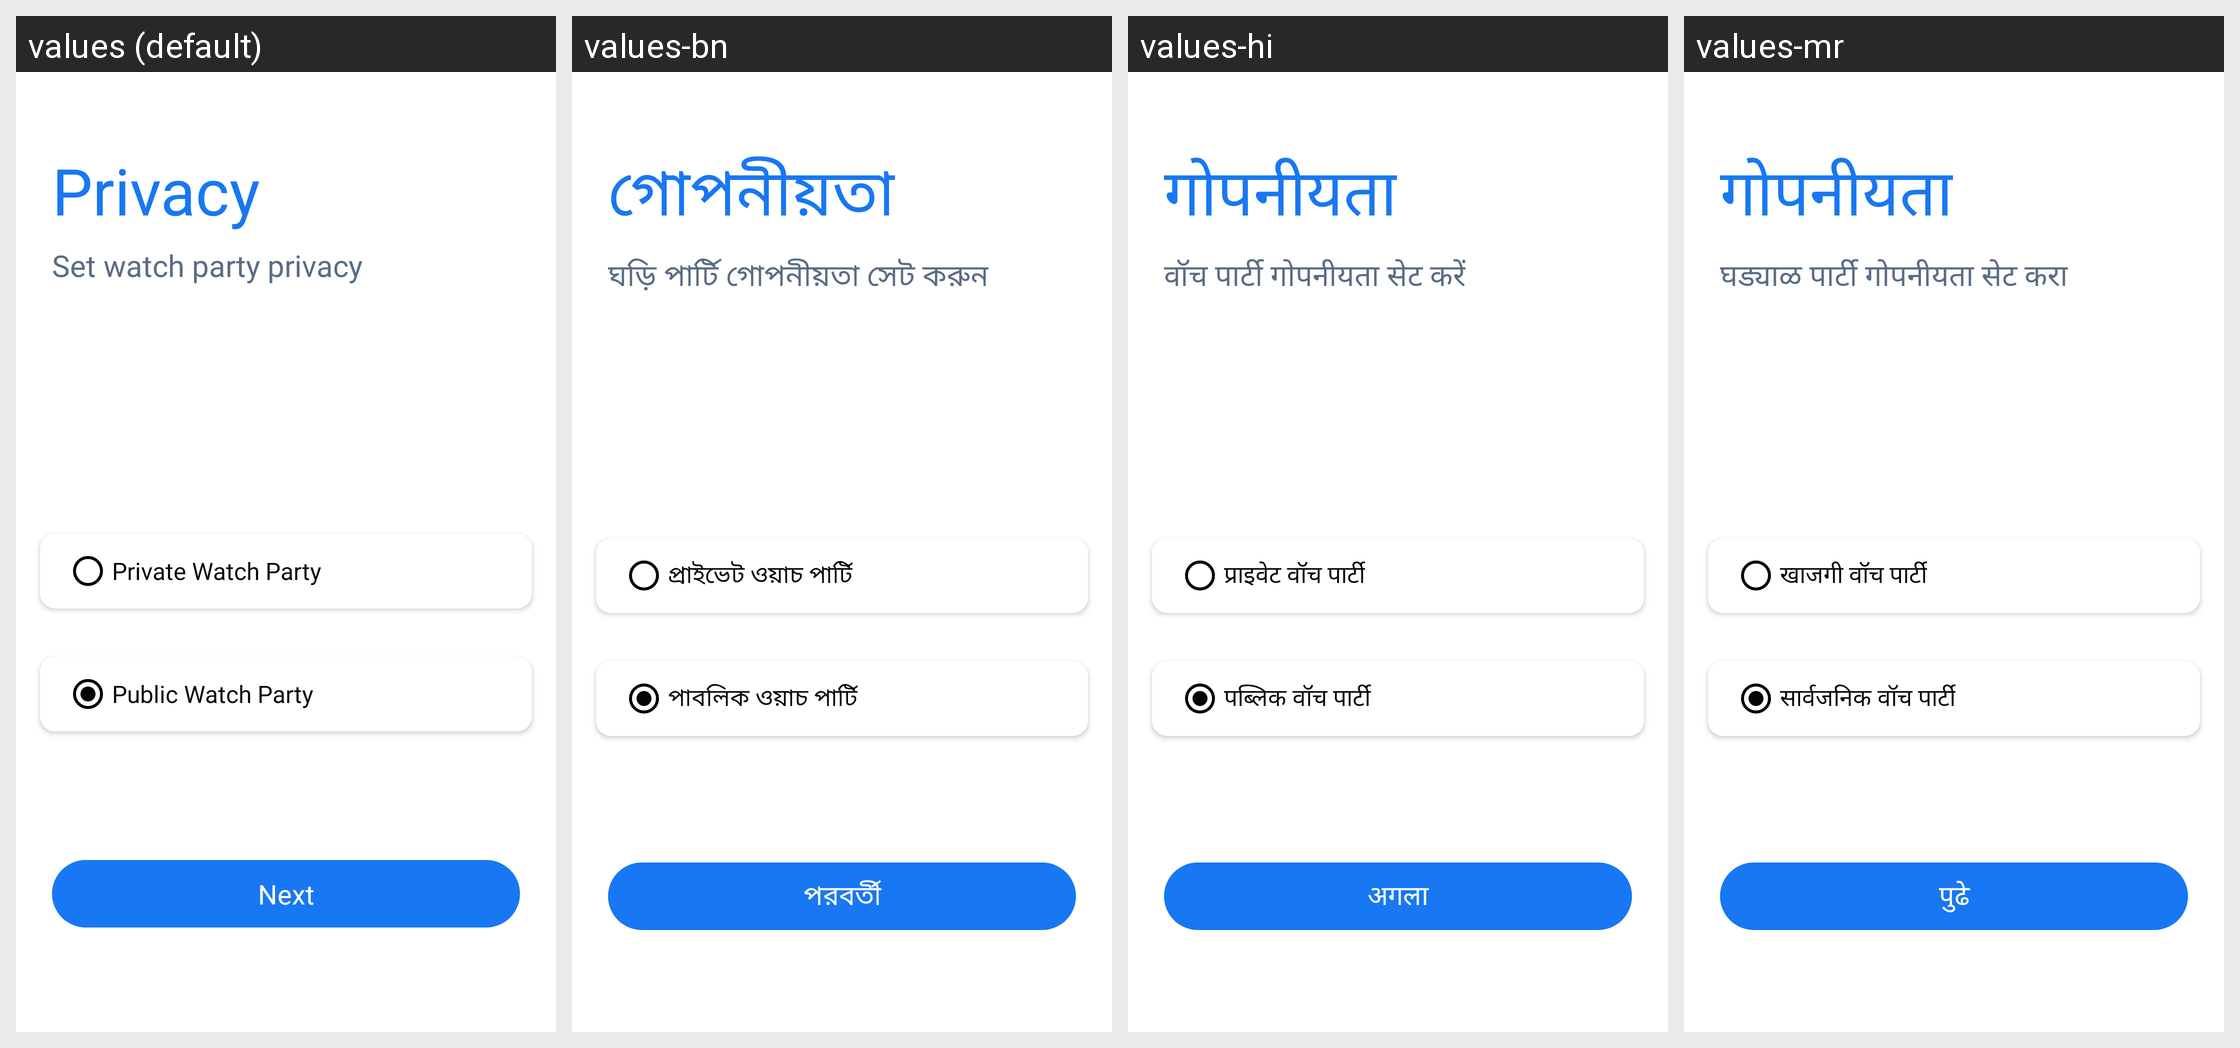

Here is an Android app screen in its default locale and in the app's own translations. Write out the translated-string differences for the strings that appear on this screen.
Android screen res/layout/activity_party_privacy.xml rendered under 4 locales, left to right: values (default), values-bn, values-hi, values-mr. Device: Nexus 5 (rendered at 1080×1920; each locale shown at half size, 540×960, under a caption strip naming it); theme AppTheme.
Other locales in the repository, not shown: values-am, values-ar, values-de, values-es, values-fr, values-ha, values-ig, values-it, values-ja, values-ko, values-nl, values-om, values-pt, values-ru, values-sn, values-sw, values-ta, values-te, values-tr, values-ur, values-vi, values-yo, values-zh, values-zu.
Strings drawn on this screen, with the default value and each locale's value (text and hints the layout hard-codes, and strings that could not be matched under every locale, appear in the picture but are not listed):

privacy
  values: Privacy
  values-bn: গোপনীয়তা
  values-hi: गोपनीयता
  values-mr: गोपनीयता

set_watch_party_privacy
  values: Set watch party privacy
  values-bn: ঘড়ি পার্টি গোপনীয়তা সেট করুন
  values-hi: वॉच पार्टी गोपनीयता सेट करें
  values-mr: घड्याळ पार्टी गोपनीयता सेट करा

private_watch_party
  values: Private Watch Party
  values-bn: প্রাইভেট ওয়াচ পার্টি
  values-hi: प्राइवेट वॉच पार्टी
  values-mr: खाजगी वॉच पार्टी

public_watch_party
  values: Public Watch Party
  values-bn: পাবলিক ওয়াচ পার্টি
  values-hi: पब्लिक वॉच पार्टी
  values-mr: सार्वजनिक वॉच पार्टी

next
  values: Next
  values-bn: পরবর্তী
  values-hi: अगला
  values-mr: पुढे
